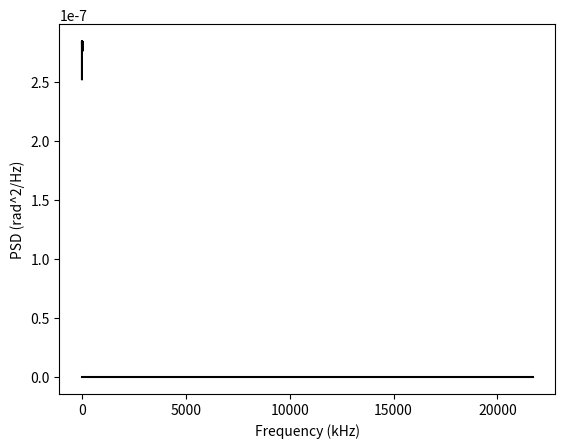

Python code for this plot:
import numpy as np
import matplotlib.pyplot as plt

n_chunks = int(1e4)
n_turns = 1000
turns = np.arange(n_turns*n_chunks)

T = turns[1] - turns[0]  # sampling interval = 1
fs = 1 / T  # sampling frequency
f = np.linspace(0, 1 / T, n_turns)  # 1/T = frequency

mu, stdPhaseNoise = 0, 1e-8
y = np.random.normal(mu, stdPhaseNoise, len(turns))

# chunk the signal using list comprehension
y_list = list(y)
my_chunks = [y_list[i:i + n_turns] for i in range(0, len(y), n_turns)]

fft_array = np.ones((n_chunks, n_turns))  # keep the fft of each chunk

# Averaged FFT computation
for i in range(n_chunks):
    signal = my_chunks[i]
    my_fft = np.fft.fft(signal)  # type: numpy.array
    fft_array[i] = np.abs(my_fft)

averaged_fft = np.mean(fft_array, axis=0)

# convert the f in tune units in Hz
frev = 43.45e3  # Hz
f_hz = f*frev

# Plot the averaged FFT
plt.plot(f_hz[:n_turns // 2]/1000, averaged_fft[:n_turns // 2], color='k')
plt.xlabel('Frequency (kHz)')
plt.ylabel('Noise amplitude (arbitraty units)')
plt.show()

# Compute energy, total power and PSD
energy = np.abs(averaged_fft)**2
print('total energy ={}'.format(np.sum(energy)/frev))
Sx = energy/len(energy) # total power
PSD = Sx/frev # as we are looking over a band from 0 to frev

plt.plot(f_hz[:n_turns // 2], PSD[:n_turns // 2], color='k')
plt.xlabel('Frequency (kHz)')
plt.ylabel('PSD (rad^2/Hz)')
plt.show()

energy_2 = (np.abs(averaged_fft)/frev)**2
print('new try{}'.format(energy_2[800]))

# print PSD
print('PSD at vb from FFT = {} rad^2/Hz'.format(PSD[800]))
print('Sx {}'.format(np.sum(Sx)))
#Sx = energy/len(energy) # total power
# PSD as expected from theory
print('Theoretical computations')
print('PSD should be {} rad^2/Hz'.format(stdPhaseNoise**2/frev))
print('Total noise power {}'.format(stdPhaseNoise**2))

